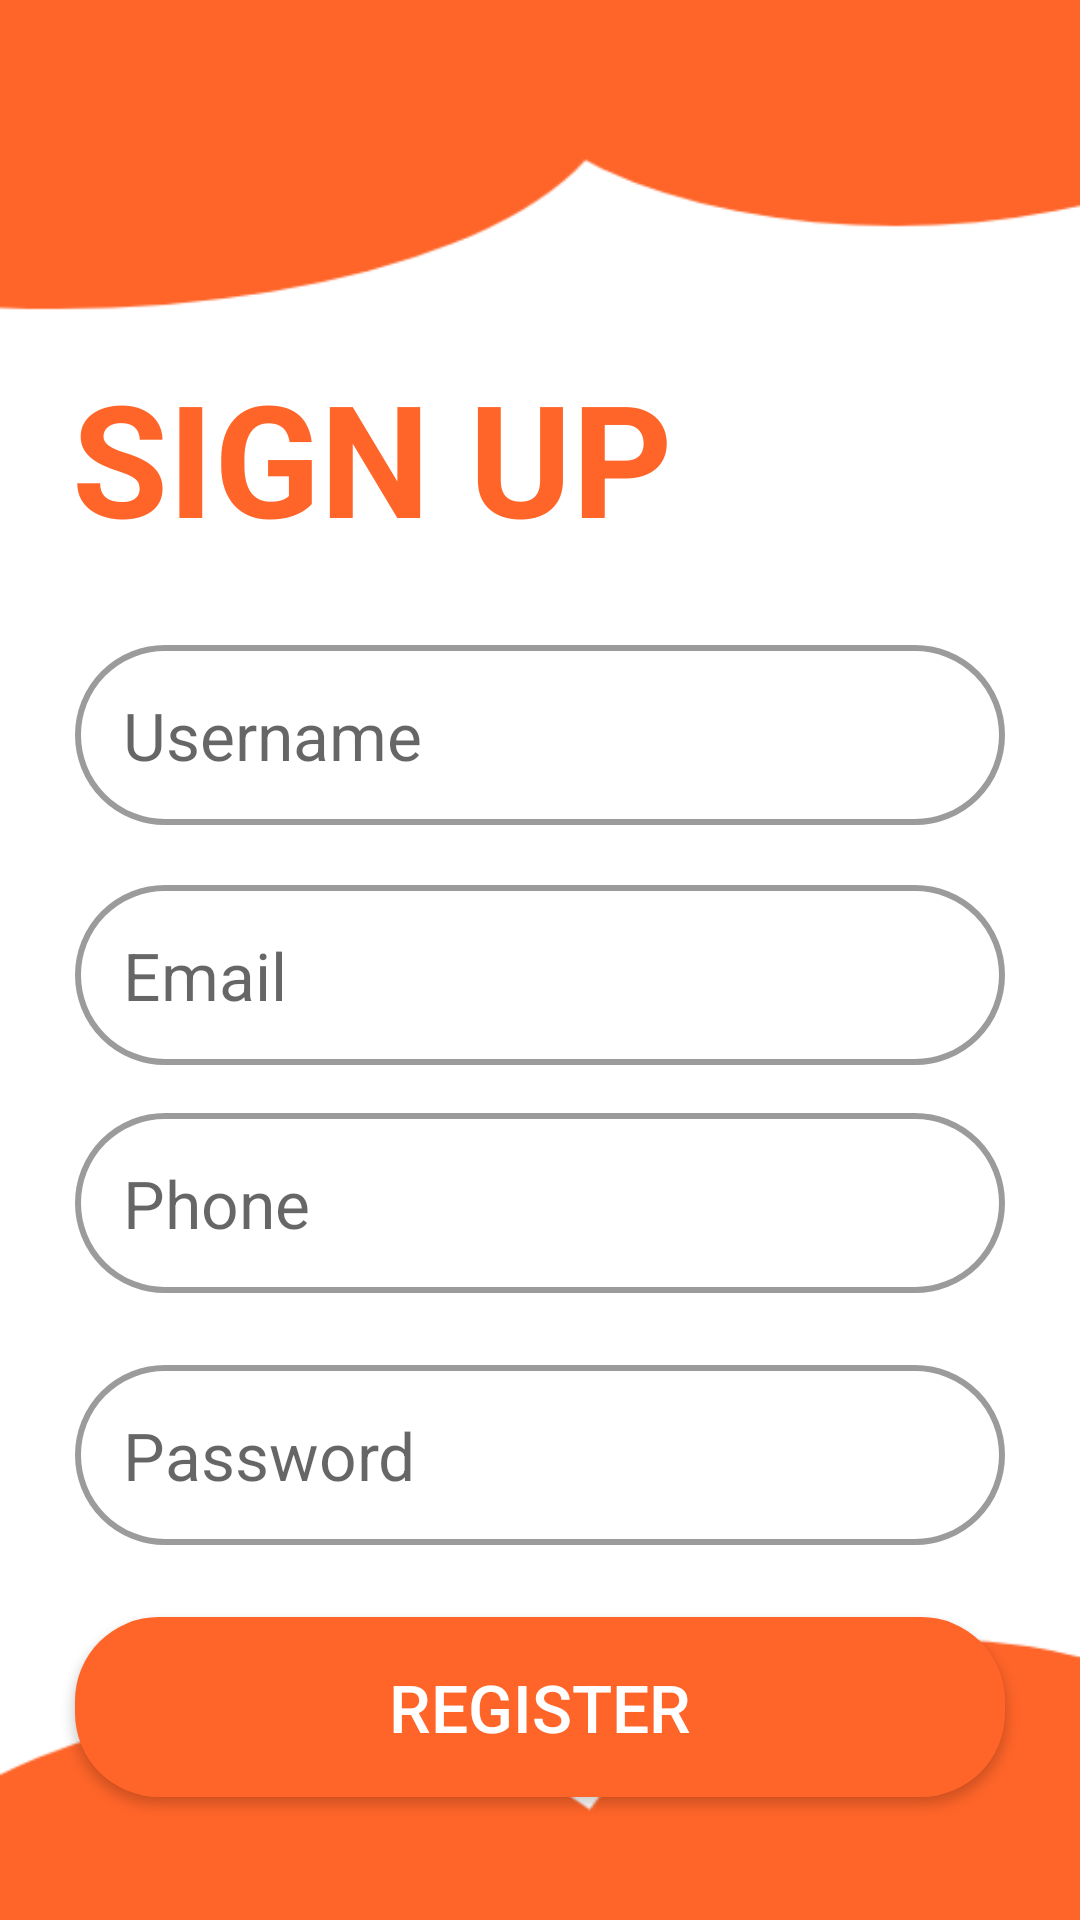

This screen was rendered from an Android layout file. Write that file and the resources it references.
<!-- AndroidManifest.xml: application theme Theme.Anime -->
<!-- res/layout/activity_sign_up.xml -->
<?xml version="1.0" encoding="utf-8"?>
<androidx.constraintlayout.widget.ConstraintLayout xmlns:android="http://schemas.android.com/apk/res/android"
    xmlns:app="http://schemas.android.com/apk/res-auto"
    xmlns:tools="http://schemas.android.com/tools"
    android:layout_width="match_parent"
    android:layout_height="match_parent"
    android:background="@drawable/background"
    tools:context=".SignUpActivity">

    <TextView
        android:id="@+id/textView"
        android:layout_width="wrap_content"
        android:layout_height="wrap_content"
        android:layout_marginStart="24dp"
        android:text="SIGN UP"
        android:textColor="#FF6529"
        android:textSize="52sp"
        android:textStyle="bold"
        app:layout_constraintBottom_toBottomOf="parent"
        app:layout_constraintStart_toStartOf="parent"
        app:layout_constraintTop_toTopOf="parent"
        app:layout_constraintVertical_bias="0.206"
        tools:ignore="MissingConstraints" />

    <EditText
        android:id="@+id/editText2"
        android:layout_marginEnd="25dp"
        android:layout_width="match_parent"
        android:layout_height="60dp"
        android:layout_marginStart="25dp"
        android:layout_marginTop="20dp"
        android:background="@drawable/edit_border"
        android:hint="Email"
        android:paddingLeft="16dp"
        android:textSize="22sp"
        app:layout_constraintStart_toStartOf="parent"
        app:layout_constraintTop_toBottomOf="@+id/editText1"
        tools:ignore="MissingConstraints" />

    <EditText
        android:id="@+id/editText1"
        android:layout_marginEnd="25dp"
        android:layout_width="match_parent"
        android:layout_height="60dp"
        android:layout_marginStart="25dp"
        android:layout_marginTop="28dp"
        android:background="@drawable/edit_border"
        android:hint="Username"
        android:paddingLeft="16dp"
        android:textSize="22sp"
        app:layout_constraintStart_toStartOf="parent"
        app:layout_constraintTop_toBottomOf="@+id/textView"
        tools:ignore="MissingConstraints" />

    <EditText
        android:id="@+id/editText3"
        android:layout_width="match_parent"
        android:layout_height="60dp"
        android:layout_marginStart="25dp"
        android:layout_marginTop="16dp"
        android:layout_marginEnd="25dp"
        android:background="@drawable/edit_border"
        android:hint="Phone"
        android:inputType="number"
        android:paddingLeft="16dp"
        android:textSize="22sp"
        app:layout_constraintEnd_toEndOf="parent"
        app:layout_constraintHorizontal_bias="0.0"
        app:layout_constraintStart_toStartOf="parent"
        app:layout_constraintTop_toBottomOf="@+id/editText2" />

    <EditText
        android:id="@+id/editText4"
        android:layout_width="match_parent"
        android:layout_height="60dp"
        android:layout_marginStart="25dp"
        android:layout_marginTop="24dp"
        android:layout_marginEnd="25dp"
        android:background="@drawable/edit_border"
        android:hint="Password"
        android:inputType="textPassword"
        android:paddingLeft="16dp"
        android:textSize="22sp"
        app:layout_constraintEnd_toEndOf="parent"
        app:layout_constraintHorizontal_bias="0.0"
        app:layout_constraintStart_toStartOf="parent"
        app:layout_constraintTop_toBottomOf="@+id/editText3" />

    <Button
        android:id="@+id/button"
        android:layout_width="match_parent"
        android:layout_height="60dp"
        android:layout_marginStart="25dp"
        android:layout_marginTop="24dp"
        android:layout_marginEnd="25dp"
        android:background="@drawable/button_background"
        android:text="Register"
        android:onClick="onRegister"
        android:textColor="@color/white"
        android:textSize="22sp"
        app:layout_constraintEnd_toEndOf="parent"
        app:layout_constraintHorizontal_bias="1.0"
        app:layout_constraintStart_toStartOf="parent"
        app:layout_constraintTop_toBottomOf="@+id/editText4" />

    <TextView

        android:id="@+id/t2"
        android:layout_width="wrap_content"
        android:layout_height="wrap_content"
        android:layout_marginTop="8dp"
        android:onClick="onSignIn"
        android:text="SIGN IN"
        android:textColor="#FF6529"
        android:textSize="27sp"
        android:textStyle="bold"

        app:layout_constraintEnd_toEndOf="parent"
        app:layout_constraintStart_toStartOf="parent"
        app:layout_constraintTop_toBottomOf="@+id/button"
        tools:ignore="MissingConstraints" />

</androidx.constraintlayout.widget.ConstraintLayout>
<!-- resources referenced by this layout -->
<resources>
  <!-- drawable background: png bitmap (drawable, 15482 bytes) -->
  <!-- drawable button_background (drawable) -->
  <?xml version="1.0" encoding="utf-8"?>
  <shape xmlns:android="http://schemas.android.com/apk/res/android">
      <corners android:radius="28dp" />
      <solid android:color="#FF6529" />
  </shape>
  <!-- drawable edit_border (drawable) -->
  <?xml version="1.0" encoding="utf-8"?>
  <shape xmlns:android="http://schemas.android.com/apk/res/android"
      android:shape="rectangle"
      android:thickness="0dp">
      <stroke
          android:width="2dp"
          android:color="#9B9B9B"></stroke>
      <corners android:radius="60dp"></corners>
  
  
  </shape>
  <style name="Theme.Anime" parent="Theme.AppCompat.DayNight.NoActionBar">
          
          <item name="colorPrimary">@color/purple_500</item>
          <item name="colorPrimaryVariant">@color/purple_700</item>
          <item name="colorOnPrimary">@color/white</item>
          
          <item name="colorSecondary">@color/teal_200</item>
          <item name="colorSecondaryVariant">@color/teal_700</item>
          <item name="colorOnSecondary">@color/black</item>
          
          <item name="android:statusBarColor" tools:targetApi="l">?attr/colorPrimaryVariant</item>
          
      </style>
  <!-- not gathered from this repository: default colours our renderer supplied (Android Studio template values) -->
  <color name="purple_500">#FF6200EE</color>
  <color name="purple_700">#FF3700B3</color>
  <color name="teal_200">#FF03DAC5</color>
  <color name="teal_700">#FF018786</color>
  <color name="black">#FF000000</color>
  <color name="white">#FFFFFFFF</color>
</resources>
